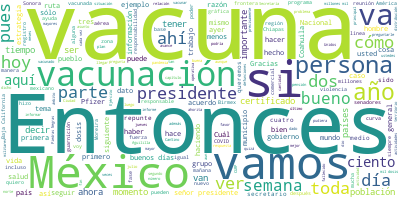

Data behind this chart, as committed beside it:
Participante, Texto, Sentimiento, Palabras, Dia, Mes, Anio
PRESIDENTE ANDRES MANUEL LOPEZ OBRADOR, Buenos días., 0.0, 2, 06, 07, 2021
PRESIDENTE ANDRES MANUEL LOPEZ OBRADOR, Vamos a informar, como todos los martes,…, 0.0, 39, 06, 07, 2021
PRESIDENTE ANDRES MANUEL LOPEZ OBRADOR, Entonces, vamos a darle la palabra al do…, 0.0, 10, 06, 07, 2021
JORGE ALCOCER VARELA, Con su permiso, señor presidente., 0.0, 5, 06, 07, 2021
JORGE ALCOCER VARELA, Muy buenos días a todas y a todos ustede…, 0.0, 9, 06, 07, 2021
JORGE ALCOCER VARELA, Como señaló el señor presidente en el in…, 0.0, 37, 06, 07, 2021
JORGE ALCOCER VARELA, No hay que olvidar que llevamos el 37 po…, 0.0, 48, 06, 07, 2021
JORGE ALCOCER VARELA, En el Pulso de la Salud hoy, 6 de junio,…, 0.0, 52, 06, 07, 2021
JORGE ALCOCER VARELA, La licenciada Rosa Icela Rodríguez nos i…, 0.0, 27, 06, 07, 2021
JORGE ALCOCER VARELA, El canciller Marcelo Ebrard mostrará las…, 0.0, 15, 06, 07, 2021
JORGE ALCOCER VARELA, Finalmente, el general secretario Luis C…, 0.0, 40, 06, 07, 2021
JORGE ALCOCER VARELA, Hugo, por favor., 0.0, 3, 06, 07, 2021
HUGO LOPEZ-GATELL RAMIREZ, Con su permiso, presidente. Secretarios,…, 0.0, 16, 06, 07, 2021
HUGO LOPEZ-GATELL RAMIREZ, Vamos a comentar algunos de los elemento…, 0.0, 51, 06, 07, 2021
HUGO LOPEZ-GATELL RAMIREZ, Como pueden ver ustedes, tenemos este re…, 0.0, 62, 06, 07, 2021
HUGO LOPEZ-GATELL RAMIREZ, Este repunte, aquí quiero hacer notar la…, 0.0, 38, 06, 07, 2021
HUGO LOPEZ-GATELL RAMIREZ, La gran mayoría de las personas que pade…, 0.0, 43, 06, 07, 2021
HUGO LOPEZ-GATELL RAMIREZ, Destaco esta curva, esta comparación de …, 0.0, 86, 06, 07, 2021
HUGO LOPEZ-GATELL RAMIREZ, Los países que hemos tenido proporciones…, 0.0, 64, 06, 07, 2021
HUGO LOPEZ-GATELL RAMIREZ, Aquí pueden ver cómo la hospitalización …, 0.0, 76, 06, 07, 2021
HUGO LOPEZ-GATELL RAMIREZ, Ahora bien, la siguiente, que es la que …, 0.0, 73, 06, 07, 2021
HUGO LOPEZ-GATELL RAMIREZ, Ahora, ojo, las defunciones tienen una e…, 0.0, 42, 06, 07, 2021
HUGO LOPEZ-GATELL RAMIREZ, Y lo que quiero enfatizar es lo que está…, 0.0, 47, 06, 07, 2021
HUGO LOPEZ-GATELL RAMIREZ, Entonces, este es el mensaje principal: …, 0.0, 70, 06, 07, 2021
HUGO LOPEZ-GATELL RAMIREZ, No mostraremos hoy, pero lo presentamos …, 0.0, 50, 06, 07, 2021
HUGO LOPEZ-GATELL RAMIREZ, Vamos a ver ahora vacunación. Tuvimos un…, 0.0, 39, 06, 07, 2021
HUGO LOPEZ-GATELL RAMIREZ, Este arranque de la semana con 421 mil 7…, 0.0, 62, 06, 07, 2021
HUGO LOPEZ-GATELL RAMIREZ, La siguiente nos muestra la cantidad de …, 0.0, 71, 06, 07, 2021
HUGO LOPEZ-GATELL RAMIREZ, Treinta y tres millones de personas ya h…, 0.0, 15, 06, 07, 2021
HUGO LOPEZ-GATELL RAMIREZ, La proporción de esquemas completos con …, 0.0, 25, 06, 07, 2021
HUGO LOPEZ-GATELL RAMIREZ, ¿Qué significa esto?, 0.0, 3, 06, 07, 2021
HUGO LOPEZ-GATELL RAMIREZ, Que estamos cuidando que todos los esque…, 0.0, 58, 06, 07, 2021
HUGO LOPEZ-GATELL RAMIREZ, La siguiente nos muestra lo que ya decía…, 0.0, 31, 06, 07, 2021
HUGO LOPEZ-GATELL RAMIREZ, La siguiente nos muestra la cantidad de …, 0.0, 68, 06, 07, 2021
HUGO LOPEZ-GATELL RAMIREZ, Finalmente, vemos el calendario semanal.…, 0.0, 23, 06, 07, 2021
HUGO LOPEZ-GATELL RAMIREZ, ¿Cuál es la razón?, 0.0, 4, 06, 07, 2021
HUGO LOPEZ-GATELL RAMIREZ, Nos lo dijeron con antelación, están ent…, 0.0, 83, 06, 07, 2021
HUGO LOPEZ-GATELL RAMIREZ, Entonces, en tres semanas, esta y las do…, 0.0, 28, 06, 07, 2021
HUGO LOPEZ-GATELL RAMIREZ, Sin embargo, la vacuna Sinovac llegará t…, 0.0, 42, 06, 07, 2021
HUGO LOPEZ-GATELL RAMIREZ, Lo último, dos anuncios:, 0.0, 4, 06, 07, 2021
HUGO LOPEZ-GATELL RAMIREZ, El primero, abrimos ya el registro para …, 0.0, 37, 06, 07, 2021
HUGO LOPEZ-GATELL RAMIREZ, El registro es muy sencillo, es el mismo…, 0.0, 53, 06, 07, 2021
HUGO LOPEZ-GATELL RAMIREZ, El segundo anuncio es: ya está disponibl…, 0.0, 57, 06, 07, 2021
HUGO LOPEZ-GATELL RAMIREZ, Es una página diferente, pero muy simple…, 0.0, 41, 06, 07, 2021
HUGO LOPEZ-GATELL RAMIREZ, Muchas gracias, presidente., 0.0, 3, 06, 07, 2021
PRESIDENTE ANDRES MANUEL LOPEZ OBRADOR, Puede ser Marcelo primero para el tiempo…, 0.0, 11, 06, 07, 2021
MARCELO EBRARD CASAUBON, Buenos días., 0.0, 2, 06, 07, 2021
PRESIDENTE ANDRES MANUEL LOPEZ OBRADOR, Es que Rosa Icela va a informar y son do…, 0.0, 14, 06, 07, 2021
MARCELO EBRARD CASAUBON, Ah, sí, tiene razón. Bueno, con su permi…, 0.0, 12, 06, 07, 2021
MARCELO EBRARD CASAUBON, ¿Dónde estamos en el abastecimiento de v…, 0.0, 18, 06, 07, 2021
MARCELO EBRARD CASAUBON, Estamos aquí y la siguiente meta es lleg…, 0.0, 66, 06, 07, 2021
MARCELO EBRARD CASAUBON, La siguiente, por favor. El presidente d…, 0.0, 18, 06, 07, 2021
MARCELO EBRARD CASAUBON, Una -bueno, varias- una hablar con mucha…, 0.0, 36, 06, 07, 2021
MARCELO EBRARD CASAUBON, Entonces, hemos tenido envíos desde siet…, 0.0, 52, 06, 07, 2021
MARCELO EBRARD CASAUBON, Lo último que tenemos que informar ahí e…, 0.0, 27, 06, 07, 2021
MARCELO EBRARD CASAUBON, En esta gráfica, aquí se iniciaron las e…, 0.0, 32, 06, 07, 2021
MARCELO EBRARD CASAUBON, Todo esto pues un circuito internacional…, 0.0, 58, 06, 07, 2021
MARCELO EBRARD CASAUBON, La siguiente, por favor. Informar de lo …, 0.0, 46, 06, 07, 2021
MARCELO EBRARD CASAUBON, Vamos a hacer todo lo posible por traer …, 0.0, 23, 06, 07, 2021
MARCELO EBRARD CASAUBON, Y en México hoy, si no hay algún cambio,…, 0.0, 38, 06, 07, 2021
... 278 more rows
